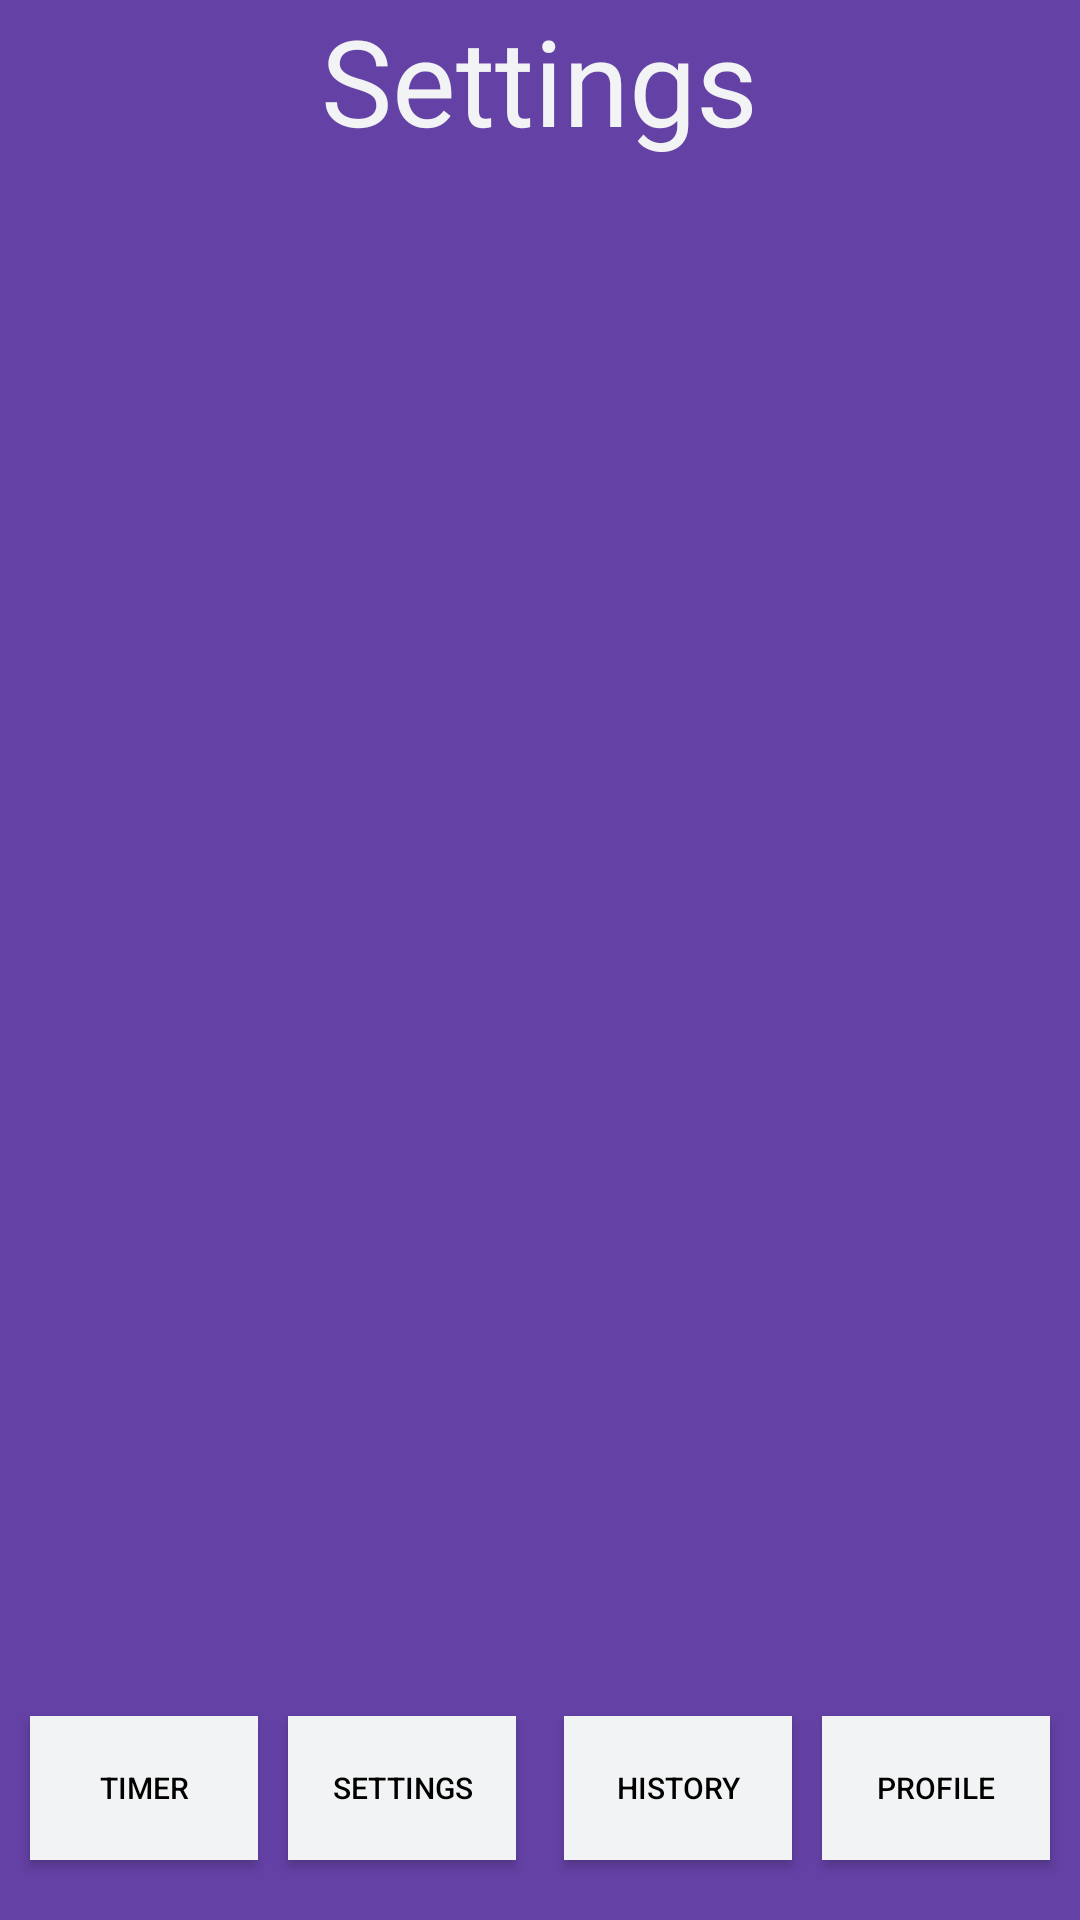

Android layout source for this screen:
<!-- AndroidManifest.xml: application theme ActivityTheme.Primary.Base.Purple -->
<!-- res/layout/activity_settings_button_layout.xml -->
<?xml version="1.0" encoding="utf-8"?>
<RelativeLayout xmlns:android="http://schemas.android.com/apk/res/android"
    android:orientation="vertical" android:layout_width="match_parent"
    android:layout_height="match_parent">

    <TextView
        android:layout_width="wrap_content"
        android:layout_height="wrap_content"
        android:textColor="?attr/secondaryTextColor"
        android:textSize="40sp"
        android:text="@string/settings_actionbar_label"
        android:layout_centerHorizontal="true"
        />

    <ListView android:id="@android:id/list"
        android:layout_width="fill_parent"
        android:layout_height="fill_parent" />

    <Button
        android:id="@+id/to_timer_button_settings"
        android:layout_width="76dp"
        android:layout_height="wrap_content"
        android:text="@string/to_timer_button_label"
        android:textSize="@dimen/tiny_text_size"
        android:layout_marginStart="10dp"
        android:layout_alignParentBottom="true"
        android:layout_marginBottom="20dp"/>

    <Button
        android:id="@+id/to_settings_button_settings"
        android:text="@string/to_settings_button_label"
        android:textSize="@dimen/tiny_text_size"
        android:layout_alignTop="@+id/to_timer_button_settings"
        android:layout_toEndOf="@+id/to_timer_button_settings"
        android:layout_width="76dp"
        android:layout_height="wrap_content"
        android:layout_marginStart="10dp"/>

    <Button
        android:id="@+id/to_history_button_settings"
        android:text="@string/to_history_button_label"
        android:textSize="@dimen/tiny_text_size"
        android:layout_alignTop="@+id/to_timer_button_settings"
        android:layout_width="76dp"
        android:layout_height="wrap_content"
        android:layout_toStartOf="@id/to_profile_button_settings"
        android:layout_marginEnd="10dp"/>

    <Button
        android:id="@+id/to_profile_button_settings"
        android:text="@string/to_profile_button_label"
        android:textSize="@dimen/tiny_text_size"
        android:layout_alignTop="@+id/to_timer_button_settings"
        android:layout_width="76dp"
        android:layout_height="wrap_content"
        android:layout_alignParentEnd="true"
        android:layout_marginEnd="10dp"/>
</RelativeLayout>
<!-- resources referenced by this layout -->
<resources>
  <dimen name="tiny_text_size">10sp</dimen>
  <string name="settings_actionbar_label">Settings</string>
  <string name="to_history_button_label">History</string>
  <string name="to_profile_button_label">Profile</string>
  <string name="to_settings_button_label">Settings</string>
  <string name="to_timer_button_label">Timer</string>
  <style name="ActivityTheme.Primary.Base.Purple" parent="Theme.AppCompat.NoActionBar">
          <item name="primaryTextColor">@color/black</item>
          <item name="secondaryTextColor">@color/antiFlashWhite</item>
          <item name="android:windowBackground">@color/twitchPurple</item>
          <item name="android:buttonStyle">@style/defaultButton</item>
          <item name="android:spinnerItemStyle">@style/SpinnerItem</item>
          <item name="windowActionBar">false</item>
          <item name="windowNoTitle">true</item>
          <item name="android:windowFullscreen">true</item>
      </style>
  <color name="black">#000000</color>
  <color name="antiFlashWhite">#F2F3F4</color>
  <color name="twitchPurple">#6441A5</color>
  <style name="defaultButton" parent="Widget.AppCompat.Button">
          <item name="android:textColor">@color/black</item>
          <item name="android:background">@color/antiFlashWhite</item>
          <item name="android:layout_width">29dp</item>
          <item name="android:layout_height">wrap_content</item>
      </style>
  <style name="SpinnerItem" parent="android:Widget.TextView.SpinnerItem">
          <item name="android:textAppearance">@style/TextAppearanceSpinnerItem</item>
      </style>
  <style name="TextAppearanceSpinnerItem" parent="android:TextAppearance.Widget.TextView.SpinnerItem">
          <item name="android:textColor">@color/black</item>
      </style>
</resources>
